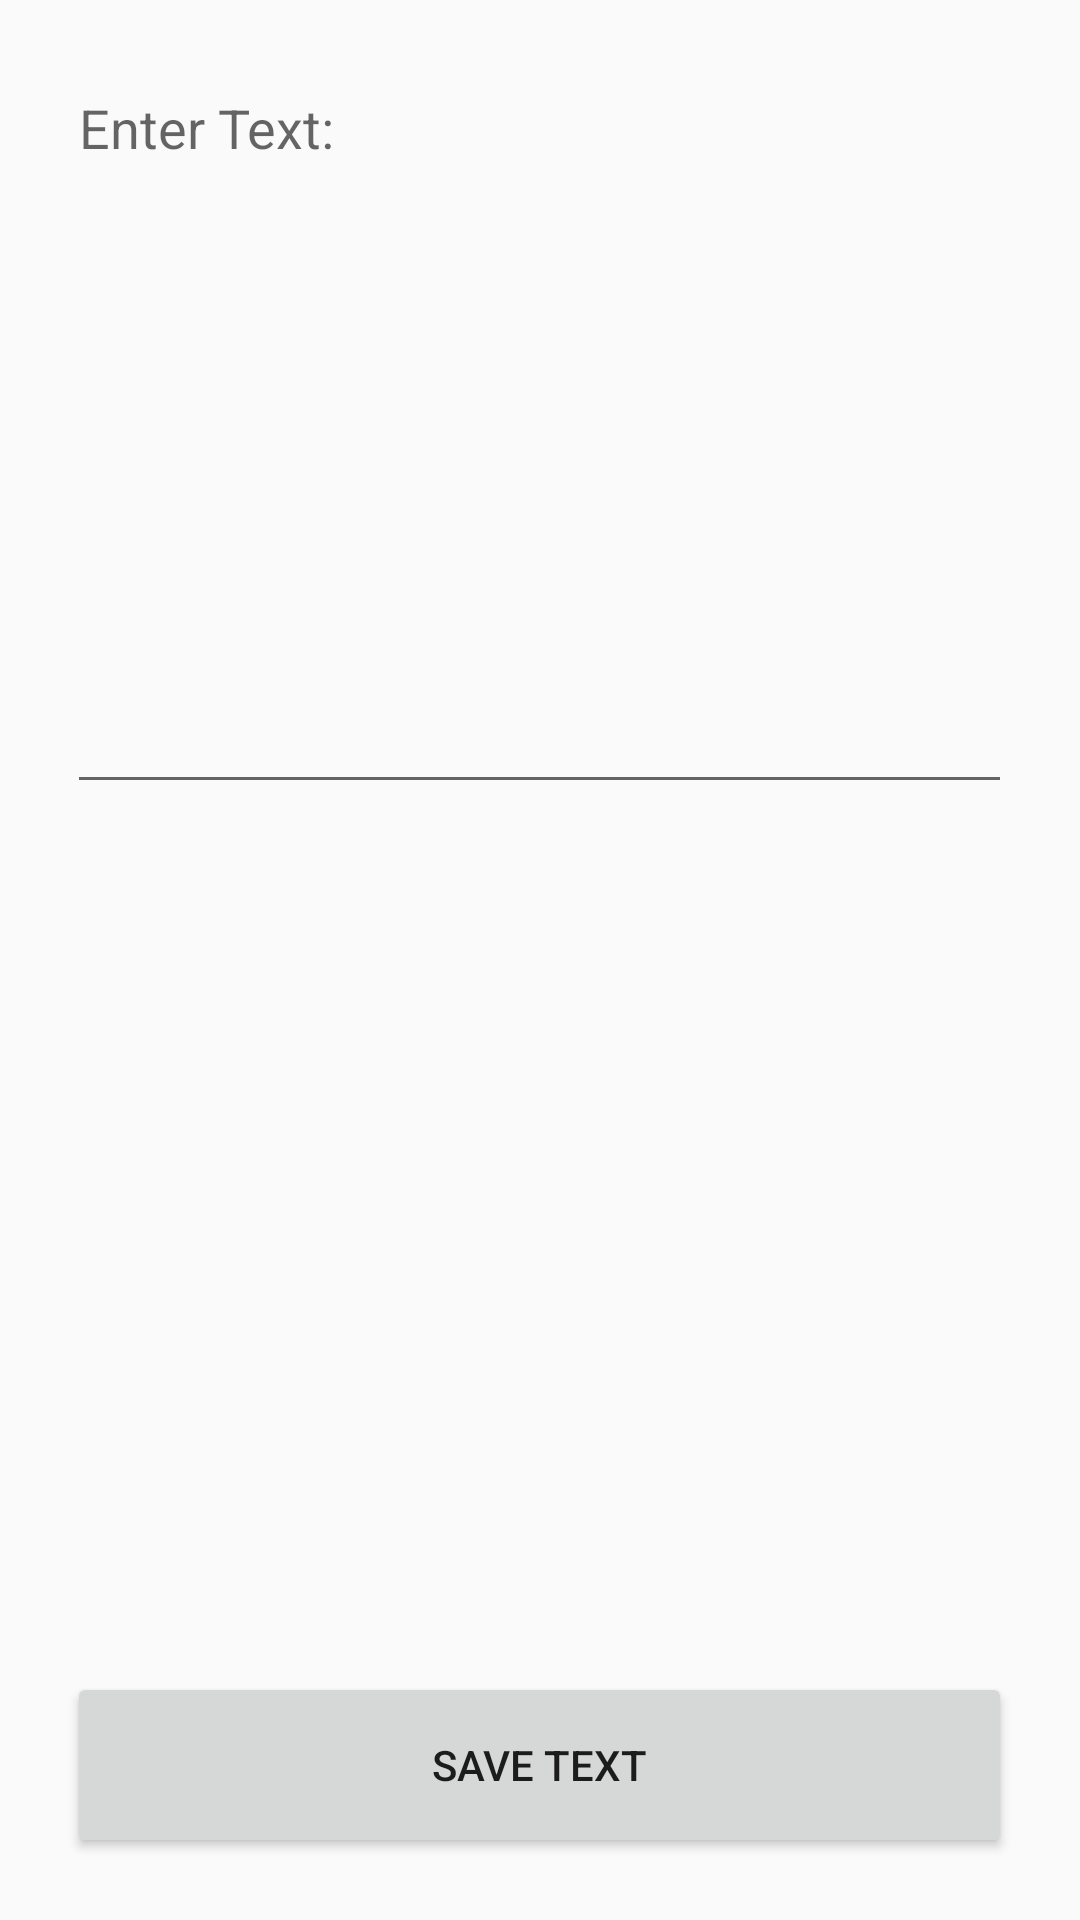

Android layout source for this screen:
<!-- AndroidManifest.xml: application theme Theme.FBAuth_Albert -->
<!-- res/layout/activity_multi_line_text.xml -->
<?xml version="1.0" encoding="utf-8"?>
<LinearLayout xmlns:android="http://schemas.android.com/apk/res/android"
    xmlns:app="http://schemas.android.com/apk/res-auto"
    xmlns:tools="http://schemas.android.com/tools"
    android:layout_width="match_parent"
    android:layout_height="match_parent"
    tools:context=".MultiLineText">

    <Space
        android:layout_width="0dp"
        android:layout_height="match_parent"
        android:layout_weight="5" />

    <LinearLayout
        android:layout_width="0dp"
        android:layout_height="match_parent"
        android:layout_weight="70"
        android:orientation="vertical">

        <Space
            android:layout_width="match_parent"
            android:layout_height="0dp"
            android:layout_weight="5" />

        <EditText
            android:id="@+id/input_text"
            android:layout_width="match_parent"
            android:layout_height="0dp"
            android:layout_weight="60"
            android:ems="10"
            android:gravity="start|top"
            android:hint="Enter Text:"
            android:inputType="textMultiLine" />

        <Space
            android:layout_width="match_parent"
            android:layout_height="0dp"
            android:layout_weight="10" />

        <TextView
            android:id="@+id/view_text"
            android:layout_width="match_parent"
            android:layout_height="0dp"
            android:layout_weight="50" />

        <Space
            android:layout_width="match_parent"
            android:layout_height="0dp"
            android:layout_weight="10" />

        <Button
            android:id="@+id/button3"
            android:layout_width="match_parent"
            android:layout_height="0dp"
            android:layout_weight="15"
            android:onClick="save"
            android:text="Save text" />

        <Space
            android:layout_width="match_parent"
            android:layout_height="0dp"
            android:layout_weight="5" />
    </LinearLayout>

    <Space
        android:layout_width="0dp"
        android:layout_height="match_parent"
        android:layout_weight="5" />
</LinearLayout>
<!-- resources referenced by this layout -->
<resources>
  <style name="Theme.FBAuth_Albert" parent="Base.Theme.FBAuth_Albert" />
  <style name="Base.Theme.FBAuth_Albert" parent="Theme.AppCompat.Light.DarkActionBar">
          
          
      </style>
</resources>
